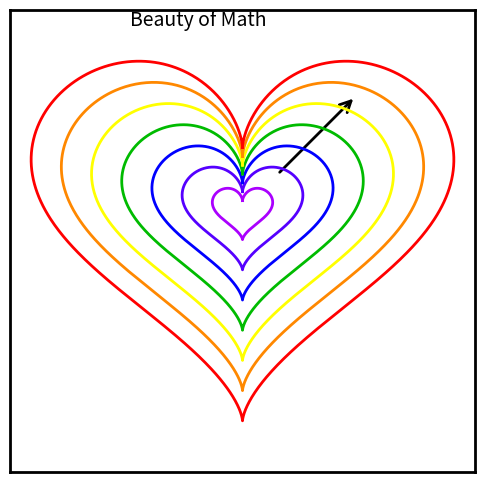

The matplotlib source for this figure:
import numpy as np
import matplotlib.pyplot as plt
from matplotlib.patches import FancyArrowPatch

# Parametric heart
t = np.linspace(0, 2*np.pi, 1000)
x = 16 * (np.sin(t))**3
y = 13*np.cos(t) - 5*np.cos(2*t) - 2*np.cos(3*t) - np.cos(4*t)

# Normalize & scale
x = 1.5 * x / np.max(np.abs(x))
y = 1.5 * y / np.max(np.abs(y))

# Colors (MATLAB order reversed as in your code)
myColor = ['#F00','#F80','#FF0','#0B0','#00F','#50F','#A0F'][::-1]

# Plot setup
plt.figure(figsize=(6,6))
numOfHeart = 7
step = 1/numOfHeart

# Concentric hearts
for ii in range(1, numOfHeart+1):
    plt.plot(ii*step*x, ii*step*y, linewidth=2, color=myColor[ii-1])

# Cupid arrow
arrow = FancyArrowPatch((0.25, 0.25), (0.80, 0.80),
                        arrowstyle='->', mutation_scale=20,
                        linewidth=2, color='k')
plt.gca().add_patch(arrow)

# Title
plt.text(-0.8, 1.3, 'Beauty of Math', fontsize=14)

# Axis settings
plt.axis('equal')
plt.xticks([])
plt.yticks([])
plt.gca().set_frame_on(True)
plt.gca().spines['top'].set_linewidth(2)
plt.gca().spines['bottom'].set_linewidth(2)
plt.gca().spines['left'].set_linewidth(2)
plt.gca().spines['right'].set_linewidth(2)

plt.savefig("heartShape.png") # save as PNG
# plt.show() # optional
